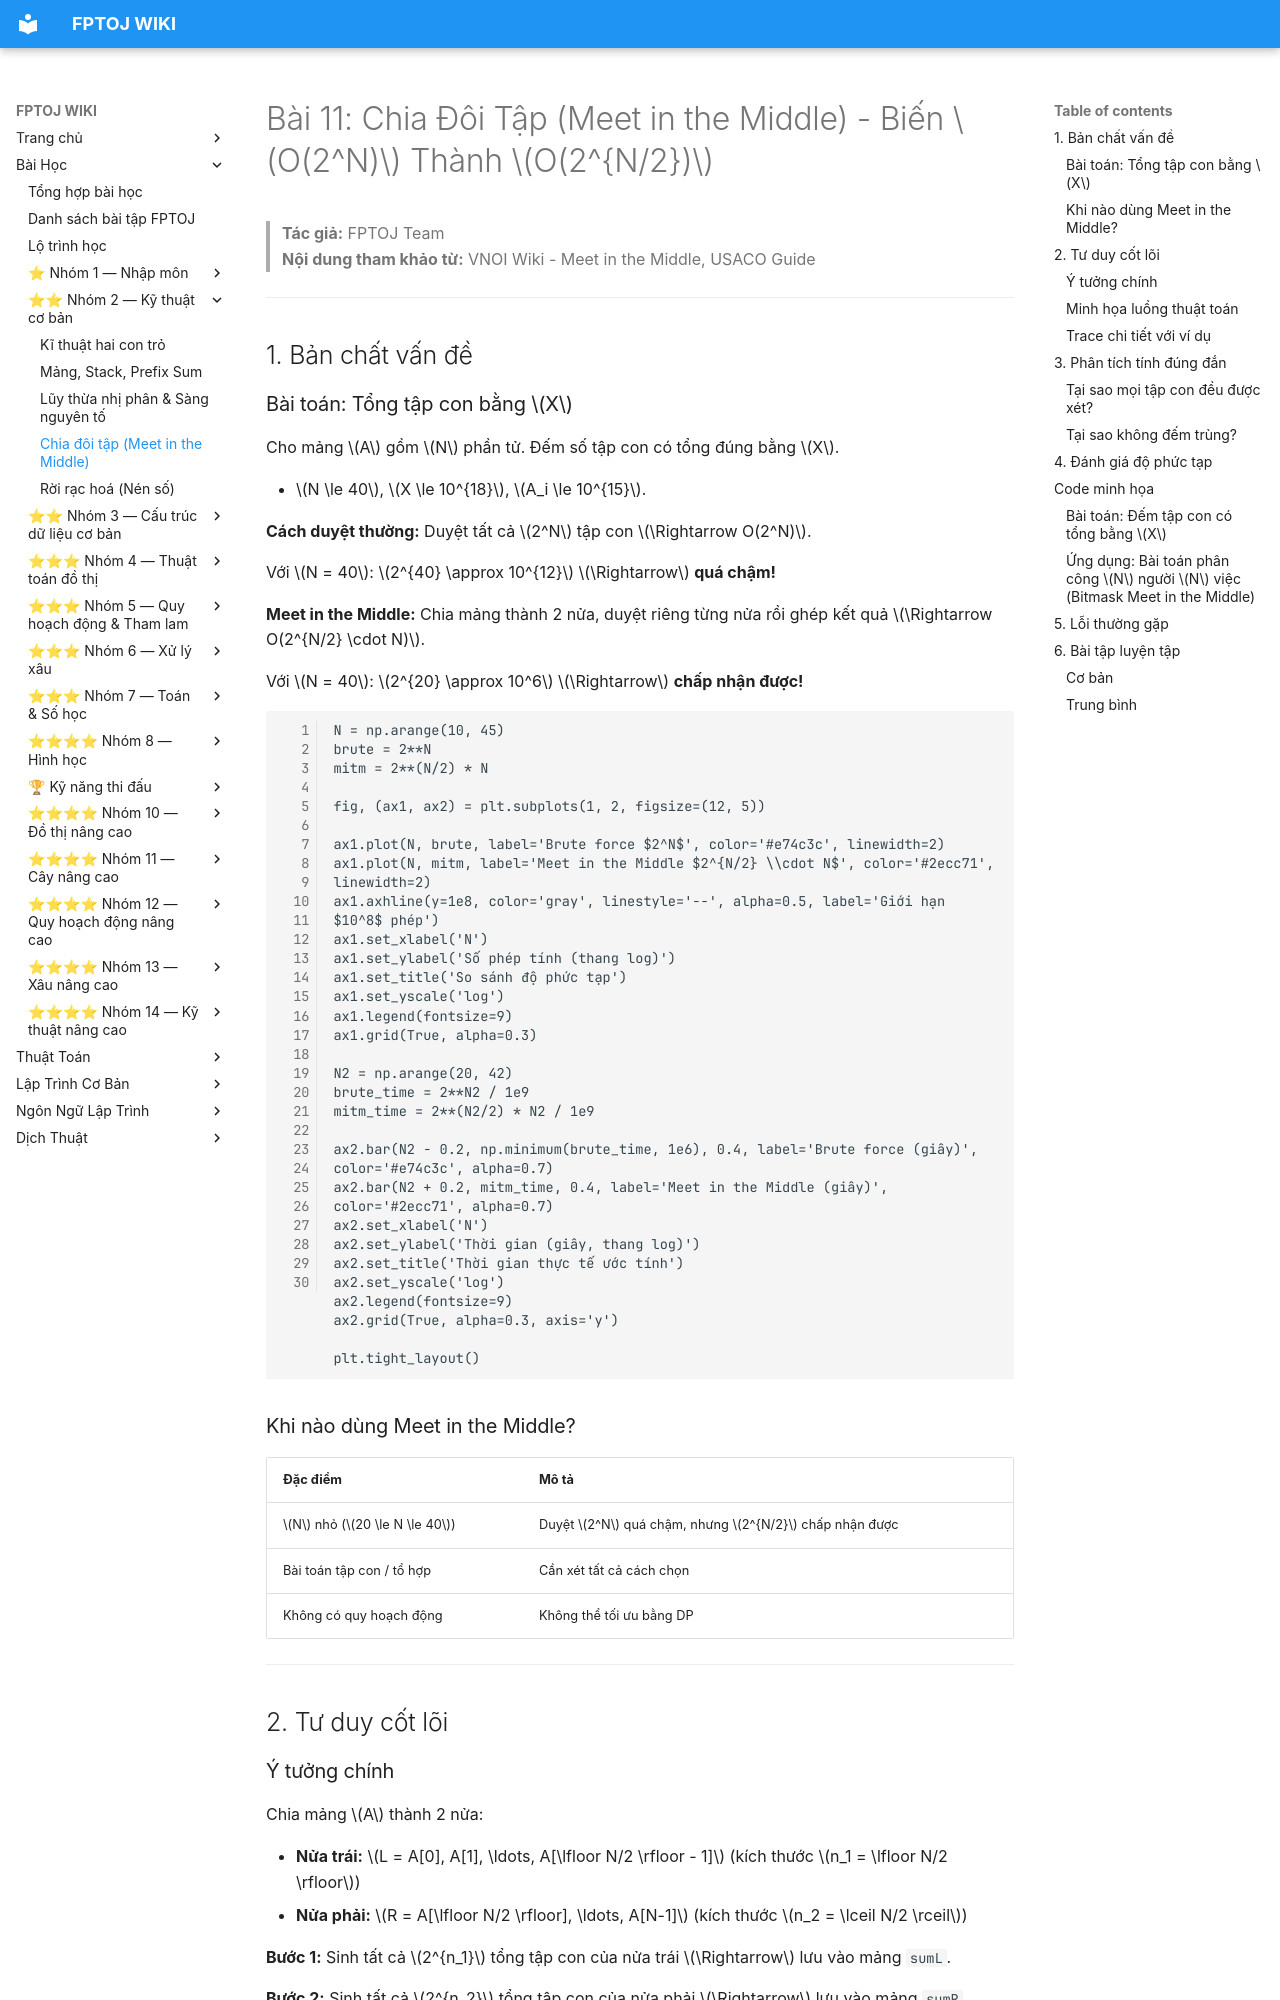

repository: FPTOJ-OJ/fptoj_wiki · page: lessons/meet-in-the-middle/index.html · generator: mkdocs

# Bài 11: Chia Đôi Tập (Meet in the Middle) - Biến $O(2^N)$ Thành $O(2^{N/2})$

> **Tác giả:** FPTOJ Team<br>
> **Nội dung tham khảo từ:** VNOI Wiki - Meet in the Middle, USACO Guide

---

## 1. Bản chất vấn đề

### Bài toán: Tổng tập con bằng $X$

Cho mảng $A$ gồm $N$ phần tử. Đếm số tập con có tổng đúng bằng $X$.

- $N \le 40$, $X \le 10^{18}$, $A_i \le 10^{15}$.

**Cách duyệt thường:** Duyệt tất cả $2^N$ tập con $\Rightarrow O(2^N)$.

Với $N = 40$: $2^{40} \approx 10^{12}$ $\Rightarrow$ **quá chậm!**

**Meet in the Middle:** Chia mảng thành 2 nửa, duyệt riêng từng nửa rồi ghép kết quả $\Rightarrow O(2^{N/2} \cdot N)$.

Với $N = 40$: $2^{20} \approx 10^6$ $\Rightarrow$ **chấp nhận được!**

```matplotlib
N = np.arange(10, 45)
brute = 2**N
mitm = 2**(N/2) * N

fig, (ax1, ax2) = plt.subplots(1, 2, figsize=(12, 5))

ax1.plot(N, brute, label='Brute force $2^N$', color='#e74c3c', linewidth=2)
ax1.plot(N, mitm, label='Meet in the Middle $2^{N/2} \\cdot N$', color='#2ecc71', linewidth=2)
ax1.axhline(y=1e8, color='gray', linestyle='--', alpha=0.5, label='Giới hạn $10^8$ phép')
ax1.set_xlabel('N')
ax1.set_ylabel('Số phép tính (thang log)')
ax1.set_title('So sánh độ phức tạp')
ax1.set_yscale('log')
ax1.legend(fontsize=9)
ax1.grid(True, alpha=0.3)

N2 = np.arange(20, 42)
brute_time = 2**N2 / 1e9
mitm_time = 2**(N2/2) * N2 / 1e9

ax2.bar(N2 - 0.2, np.minimum(brute_time, 1e6), 0.4, label='Brute force (giây)', color='#e74c3c', alpha=0.7)
ax2.bar(N2 + 0.2, mitm_time, 0.4, label='Meet in the Middle (giây)', color='#2ecc71', alpha=0.7)
ax2.set_xlabel('N')
ax2.set_ylabel('Thời gian (giây, thang log)')
ax2.set_title('Thời gian thực tế ước tính')
ax2.set_yscale('log')
ax2.legend(fontsize=9)
ax2.grid(True, alpha=0.3, axis='y')

plt.tight_layout()
```

### Khi nào dùng Meet in the Middle?

| Đặc điểm | Mô tả |
|-----------|-------|
| $N$ nhỏ ($20 \le N \le 40$) | Duyệt $2^N$ quá chậm, nhưng $2^{N/2}$ chấp nhận được |
| Bài toán tập con / tổ hợp | Cần xét tất cả cách chọn |
| Không có quy hoạch động | Không thể tối ưu bằng DP |

---

## 2. Tư duy cốt lõi
